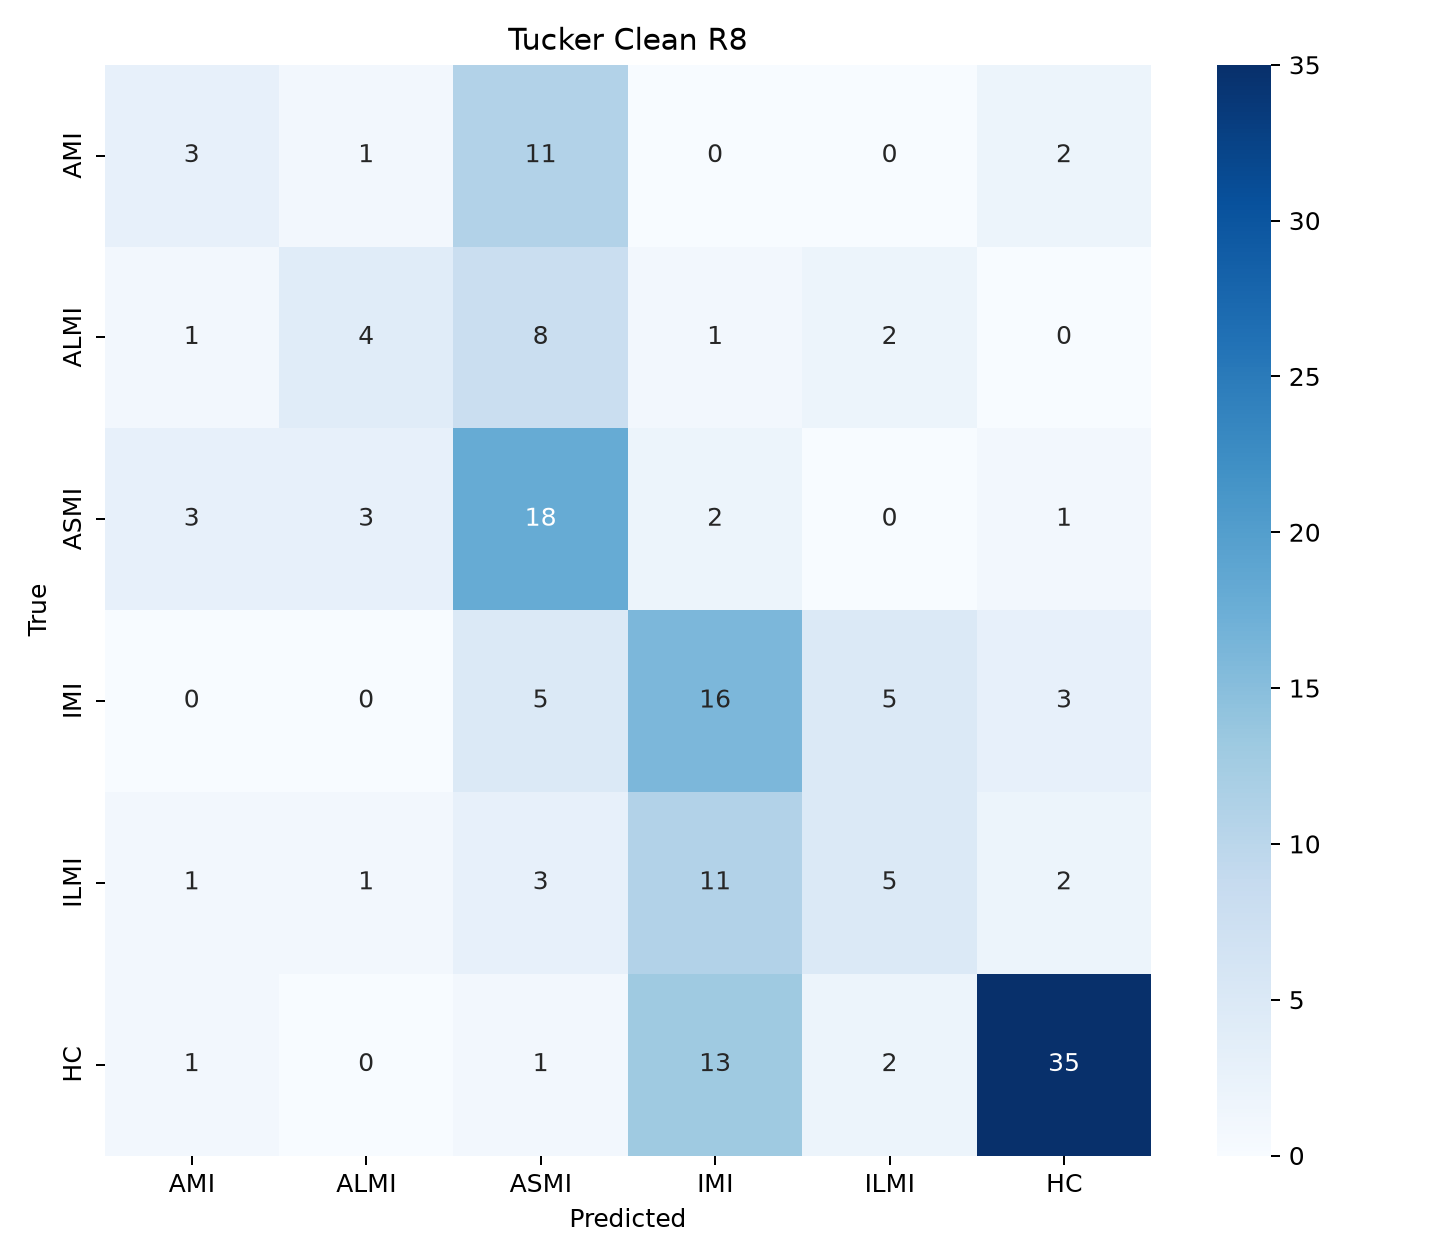

Source data for this figure (header and first rows):
, AMI, ALMI, ASMI, IMI, ILMI, HC
AMI, 3, 1, 11, 0, 0, 2
ALMI, 1, 4, 8, 1, 2, 0
ASMI, 3, 3, 18, 2, 0, 1
IMI, 0, 0, 5, 16, 5, 3
ILMI, 1, 1, 3, 11, 5, 2
HC, 1, 0, 1, 13, 2, 35
